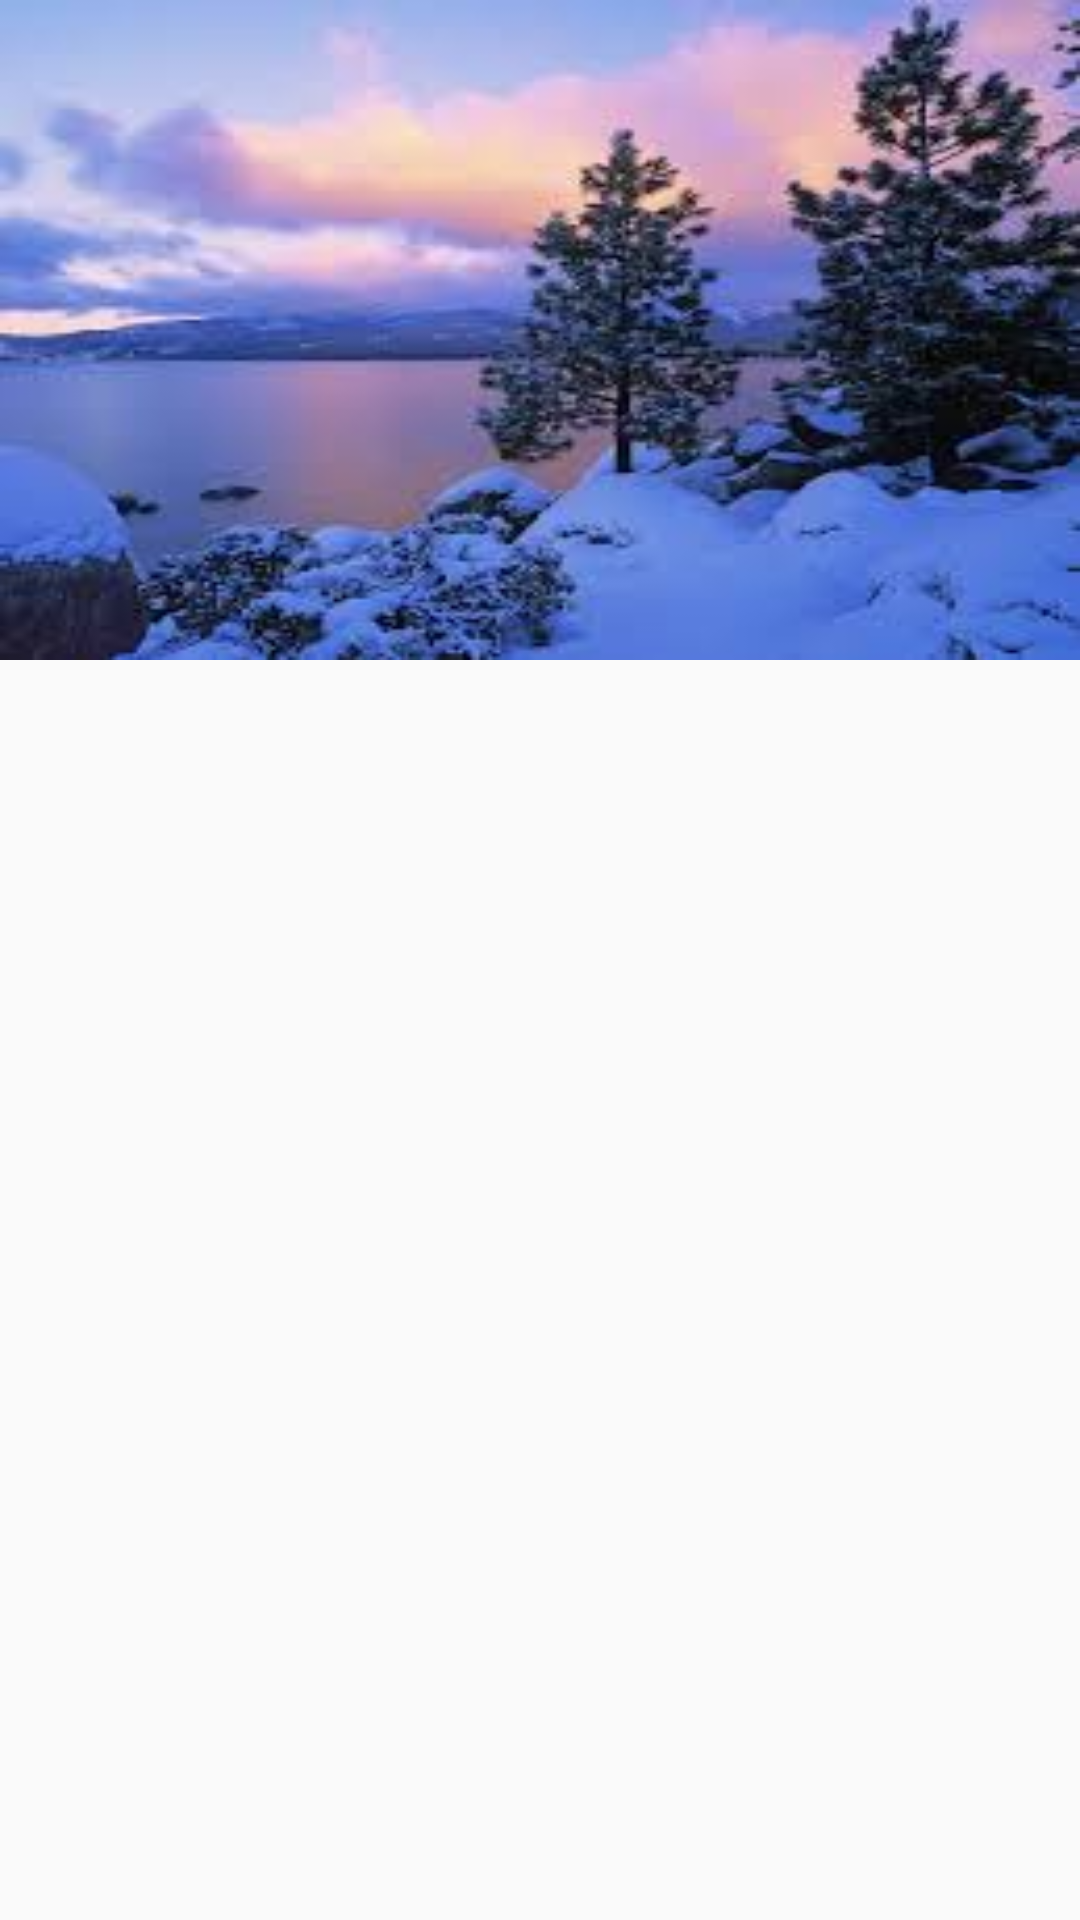

Write the Android layout XML for this screen, with the resource values it uses.
<!-- AndroidManifest.xml: application theme AppTheme -->
<!-- res/layout/slideshow_layout.xml -->
<?xml version="1.0" encoding="utf-8"?>
<LinearLayout xmlns:android="http://schemas.android.com/apk/res/android"
    android:orientation="vertical"
    android:layout_width="match_parent"
    android:layout_height="match_parent">

    <ImageView
        android:layout_width="match_parent"
        android:layout_height="220dp"
        android:id="@+id/imageView_id"
        android:src="@drawable/image1"
        android:scaleType="fitXY"
        android:contentDescription="@string/android_image"/>


</LinearLayout>
<!-- resources referenced by this layout -->
<resources>
  <!-- drawable image1: jpg bitmap (drawable, 9585 bytes) -->
  <string name="android_image">android_image</string>
  <style name="AppTheme" parent="Theme.AppCompat.Light.NoActionBar">
          
          <item name="colorPrimary">@color/colorPrimary</item>
          <item name="colorPrimaryDark">@color/colorPrimaryDark</item>
          <item name="colorAccent">@color/colorAccent</item>
      </style>
  <color name="colorPrimary">#FF4EACC8</color>
  <color name="colorPrimaryDark">#2188a6</color>
  <color name="colorAccent">#FF4081</color>
</resources>
